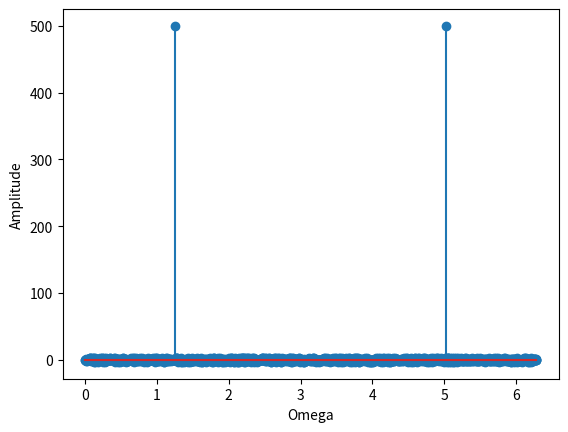

The script that saved this image:
import numpy as np
import matplotlib.pyplot as plt
n=np.arange(0,1000)
N=len(n)
x=np.cos(2*np.pi*200*n/N)
def dft(x,N):
    f=[]
    omega=np.arange(0,2*np.pi,(2*np.pi/N))
    for i in range(0,N):
        X=[]
        for k in range(0,N):
            a=x[k]*np.exp(-1j*(2*np.pi*k*i)/N)
            X.append(a)
        f.append(sum(X))
    return omega,f
w,Y=dft(x,N)
plt.stem(w,np.abs(Y))
plt.xlabel("Omega")
plt.ylabel("Amplitude")
plt.show()
plt.stem(w,np.angle(Y))
plt.xlabel("Omega")
plt.ylabel("Amplitude")
plt.show()
